2-way image classification set "Downsized_128x128x3" from GitHub (jsmit659/BioMed-Midterm); label vocabulary: DME, drusen.

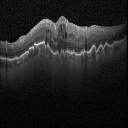
Label: DME

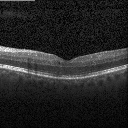
Label: DME

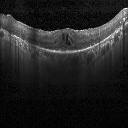
Label: DME

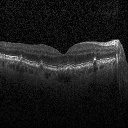
Label: drusen

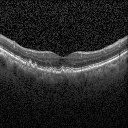
Label: drusen

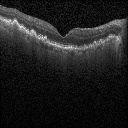
Label: drusen
